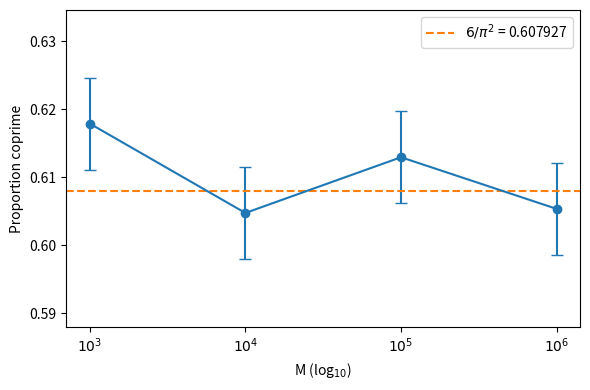

Source code (Python):
#!/usr/bin/env python3
"""
analysis.py

Simple computational experiment to test whether
P(gcd(a,b)=1) -> 6/pi^2 by simulation.

Generates samples for several M values, computes the sample
proportion of coprime pairs, a 95% Wilson CI, and a binomial test
against p0 = 6/pi^2. Saves a plot (convergence.png) and prints a table.

The plot y-limits are chosen to not start at zero: they are tight around
the observed CIs with a small padding so convergence is more visible.

Usage:
    python3 analysis.py

Options:
    --Ms   Comma-separated M values (default: 1000,10000,100000,1000000)
    --n    Samples per M (default: 20000)
    --seed RNG seed (default: 12345)
    --out  Output plot filename (default: convergence.png)

Requires: numpy, scipy, matplotlib
"""
from __future__ import annotations

import argparse
import math
from math import pi
import numpy as np
import matplotlib.pyplot as plt
from scipy import stats


def wilson_ci(k: int, n: int, alpha: float = 0.05):
    """Return (low, high) Wilson score interval for k/n."""
    if n == 0:
        return (np.nan, np.nan)
    z = stats.norm.ppf(1 - alpha / 2)
    phat = k / n
    denom = 1 + z * z / n
    center = (phat + z * z / (2 * n)) / denom
    half = (
        z
        * math.sqrt(phat * (1 - phat) / n + z * z / (4 * n * n))
        / denom
    )
    return center - half, center + half


def parse_Ms(s: str):
    return [int(x) for x in s.split(',') if x.strip()]


def label_M(M: int):
    """Return a nice tick label: use 10^{k} if M is an exact power of 10."""
    try:
        k = int(round(math.log10(M)))
    except ValueError:
        return str(M)
    if 10 ** k == M:
        return f'$10^{{{k}}}$'
    return str(M)


def main():
    p = argparse.ArgumentParser(
        description='Test coprime probability by simulation.'
    )
    p.add_argument(
        '--Ms',
        default='1000,10000,100000,1000000',
        help='Comma-separated M values.',
    )
    p.add_argument(
        '--n',
        type=int,
        default=20000,
        help='Samples per M.',
    )
    p.add_argument(
        '--seed',
        type=int,
        default=12345,
        help='RNG seed.',
    )
    p.add_argument(
        '--out',
        default='convergence.png',
        help='Output plot filename.',
    )
    args = p.parse_args()

    M_values = parse_Ms(args.Ms)
    rng = np.random.default_rng(args.seed)
    p0 = 6 / (pi ** 2)

    results = []
    for M in M_values:
        a = rng.integers(1, M + 1, size=args.n, dtype=np.int64)
        b = rng.integers(1, M + 1, size=args.n, dtype=np.int64)

        # Elementwise gcd
        if hasattr(np, 'gcd'):
            g = np.gcd(a, b)
        else:
            import math as _math

            gcd_vec = np.vectorize(_math.gcd)
            g = gcd_vec(a, b).astype(np.int64)

        k = int(np.count_nonzero(g == 1))
        phat = k / args.n
        ci_low, ci_high = wilson_ci(k, args.n)

        # binomial test (use binomtest when available)
        try:
            pval = stats.binomtest(k, args.n, p=p0).pvalue
        except Exception:
            pval = stats.binom_test(k, args.n, p=p0)

        results.append((M, args.n, k, phat, ci_low, ci_high, pval))

    # Print table
    hdr = (
        '{:>10s} {:>8s} {:>8s} {:>8s} '
        '{:>10s} {:>10s} {:>10s}'
    ).format('M', 'n', 'k', 'p_hat', 'ci_low', 'ci_high', 'p_value')
    print(hdr)
    print('-' * len(hdr))
    for (M, n, k, phat, cli, chi, pv) in results:
        print(
            '{:10d} {:8d} {:8d} {:8.4f} {:10.4f} {:10.4f} {:10.3e}'
            .format(M, n, k, phat, cli, chi, pv)
        )

    # Plot proportions vs log10(M)
    xs = [math.log10(r[0]) for r in results]
    ys = [r[3] for r in results]
    yerr_low = [r[3] - r[4] for r in results]
    yerr_high = [r[5] - r[3] for r in results]

    # Determine y-limits that don't start at zero:
    ci_lows = [r[4] for r in results]
    ci_highs = [r[5] for r in results]
    y_min = min(ci_lows)
    y_max = max(ci_highs)
    # padding: at least 0.01, or 20% of range
    pad = max(0.01, (y_max - y_min) * 0.2)
    y_low = max(0.0, y_min - pad)
    y_high = min(1.0, y_max + pad)
    # ensure p0 is visible
    if p0 < y_low:
        y_low = max(0.0, p0 - pad)
    if p0 > y_high:
        y_high = min(1.0, p0 + pad)

    fig, ax = plt.subplots(figsize=(6, 4))
    ax.errorbar(xs, ys, yerr=[yerr_low, yerr_high], fmt='o-',
                capsize=4)
    ax.axhline(p0, color='C1', linestyle='--',
               label=f'$6/\\pi^2$ = {p0:.6f}')
    ax.set_xticks(xs)
    ax.set_xticklabels([label_M(M) for M in M_values])
    ax.set_xlabel('M (log$_{10}$)')
    ax.set_ylabel('Proportion coprime')
    ax.set_ylim(y_low, y_high)
    ax.legend()
    plt.tight_layout()
    plt.savefig(args.out, dpi=300)
    print(f'Saved plot to {args.out}')


if __name__ == '__main__':
    main()
